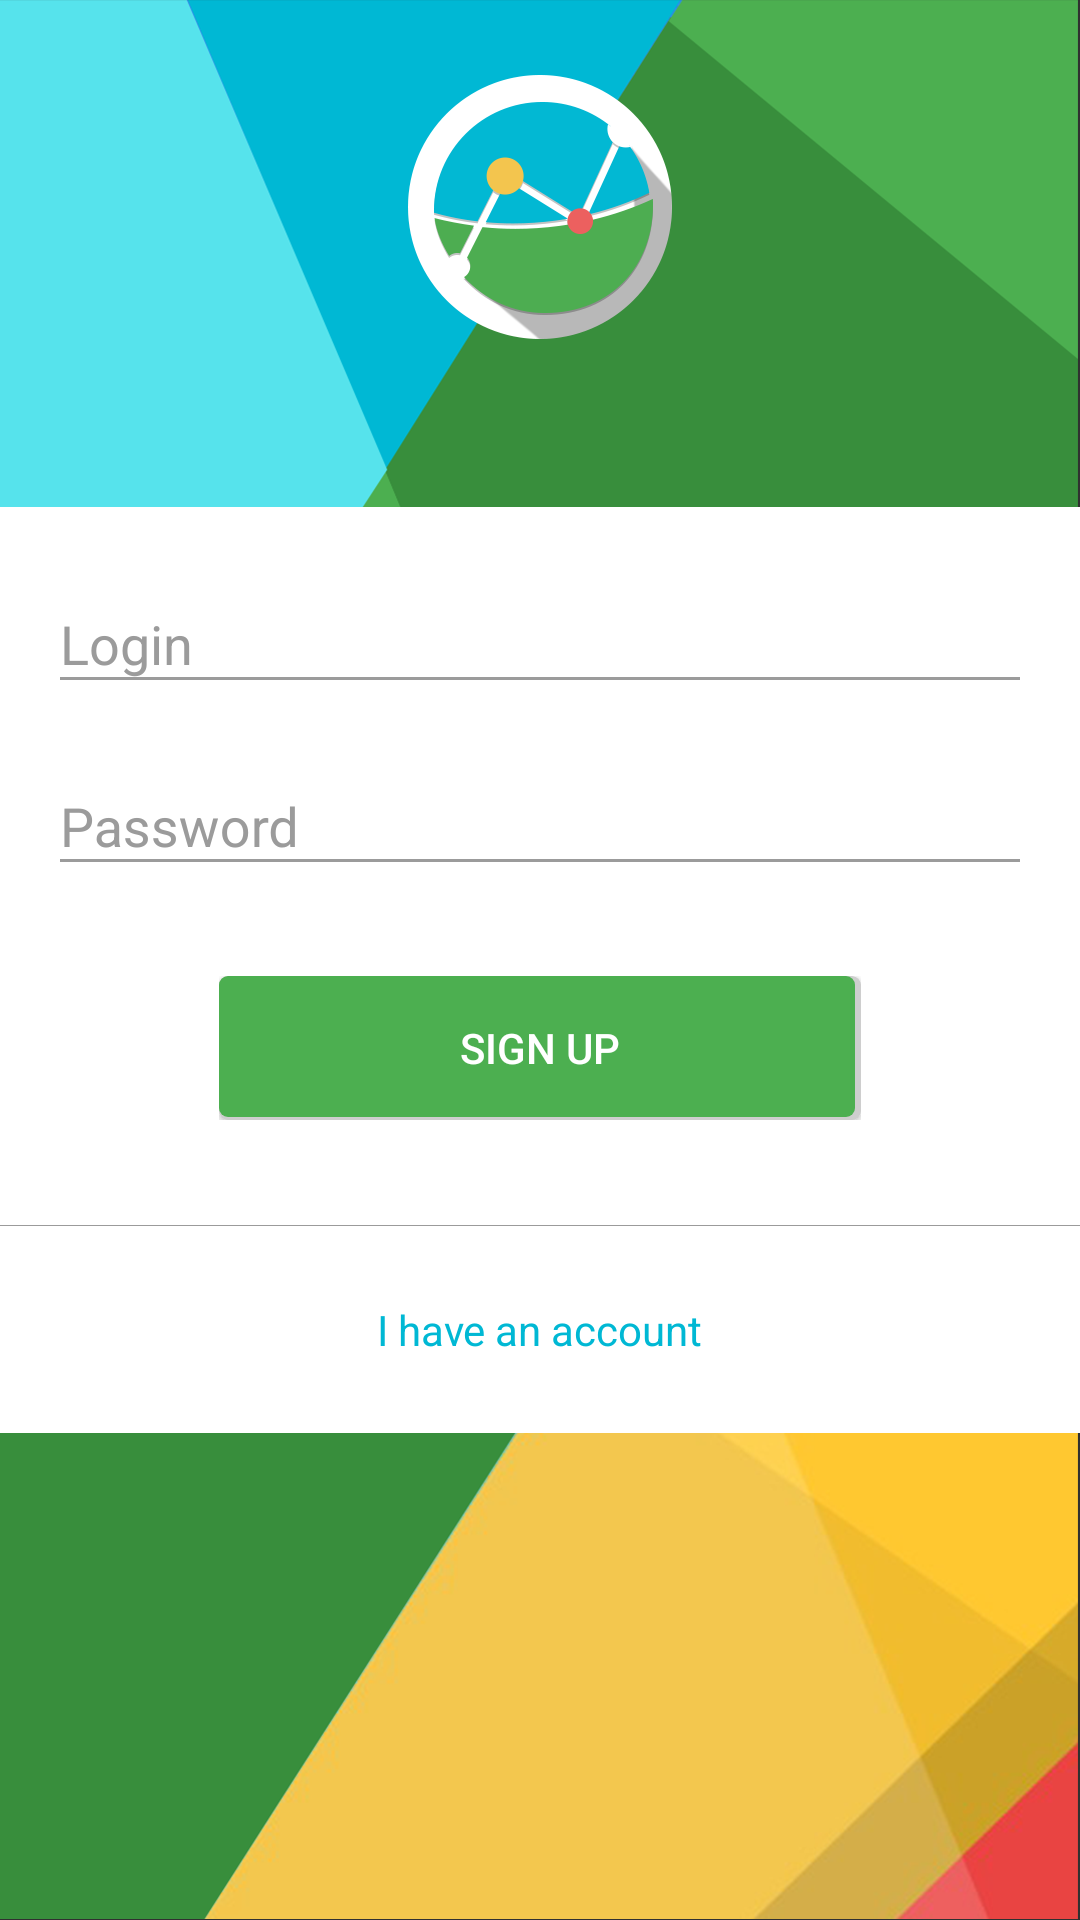

The Android layout XML behind this screen, and the referenced resources:
<!-- AndroidManifest.xml: application theme AccountantAppStyle -->
<!-- res/layout/registration_layout.xml -->
<?xml version="1.0" encoding="utf-8"?>
<ScrollView xmlns:android="http://schemas.android.com/apk/res/android"
    xmlns:app="http://schemas.android.com/apk/res-auto"
    android:layout_width="match_parent"
    android:layout_height="match_parent">

    <LinearLayout xmlns:android="http://schemas.android.com/apk/res/android"
        xmlns:app="http://schemas.android.com/apk/res-auto"
        android:layout_width="match_parent"
        android:layout_height="match_parent"
        android:background="@drawable/bg"
        android:descendantFocusability="beforeDescendants"
        android:focusableInTouchMode="true"
        android:gravity="center_horizontal"
        android:orientation="vertical">

        <ImageView
            android:layout_width="wrap_content"
            android:layout_height="wrap_content"
            android:layout_marginBottom="@dimen/login_screen_logo_margin_bottom"
            android:layout_marginTop="@dimen/login_screen_logo_margin_top"
            android:src="@drawable/logo" />

        <LinearLayout
            android:layout_width="match_parent"
            android:layout_height="wrap_content"
            android:background="@color/registration_screen_form_background"
            android:orientation="vertical">

            <LinearLayout
                android:layout_width="match_parent"
                android:layout_height="wrap_content"
                android:layout_marginTop="@dimen/registration_screen_login_wrapper_margin_top"
                android:orientation="horizontal">

                <android.support.design.widget.TextInputLayout
                    android:id="@+id/registration_login_wrap"
                    android:layout_width="match_parent"
                    android:layout_height="wrap_content"
                    android:backgroundTint="@color/registration_screen_form_text_color"
                    android:hint="@string/reg_login"
                    android:paddingLeft="@dimen/registration_screen_input_layout_paddings"
                    android:paddingRight="@dimen/registration_screen_input_layout_paddings"
                    android:textColorHighlight="@color/registration_screen_form_text_color"
                    android:textColorHint="@color/registration_screen_form_text_color"
                    app:hintTextAppearance="@color/registration_screen_form_text_color">

                    

                    <EditText
                        android:id="@+id/registration_login_et"
                        android:layout_width="match_parent"
                        android:layout_height="wrap_content"
                        android:backgroundTint="@color/registration_screen_form_text_color"
                        android:ems="10"
                        android:imeOptions="actionNext"
                        android:inputType="textPersonName"
                        android:maxLength="10"
                        android:textColor="@color/registration_screen_form_text_color"
                        android:textColorHighlight="@color/registration_screen_form_text_color"
                        android:textColorHint="@color/registration_screen_form_text_color"
                        android:textCursorDrawable="@null"
                        app:hintTextAppearance="@color/registration_screen_form_text_color" />

                </android.support.design.widget.TextInputLayout>

                
            </LinearLayout>

            <LinearLayout
                android:layout_width="match_parent"
                android:layout_height="wrap_content"
                android:layout_marginTop="@dimen/registration_screen_text_wrapper_margin_top"
                android:orientation="horizontal">

                <android.support.design.widget.TextInputLayout
                    android:id="@+id/registration_password_wrap"
                    android:layout_width="match_parent"
                    android:layout_height="wrap_content"
                    android:backgroundTint="@color/registration_screen_form_text_color"
                    android:hint="@string/reg_password"
                    android:paddingLeft="@dimen/registration_screen_input_layout_paddings"
                    android:paddingRight="@dimen/registration_screen_input_layout_paddings"
                    android:textColorHighlight="@color/registration_screen_form_text_color"
                    android:textColorHint="@color/registration_screen_form_text_color"
                    app:hintAnimationEnabled="true"
                    app:hintTextAppearance="@color/registration_screen_form_text_color">

                    <EditText
                        android:id="@+id/registration_password_et"
                        android:layout_width="match_parent"
                        android:layout_height="wrap_content"
                        android:backgroundTint="@color/registration_screen_form_text_color"
                        android:ems="10"
                        android:imeOptions="actionDone"
                        android:inputType="textPassword"
                        android:maxLength="10"
                        android:textColor="@color/registration_screen_form_text_color"
                        android:textColorHighlight="@color/registration_screen_form_text_color"
                        android:textColorHint="@color/registration_screen_form_text_color"
                        android:textCursorDrawable="@null"
                        app:hintTextAppearance="@color/registration_screen_form_text_color" />

                </android.support.design.widget.TextInputLayout>

            </LinearLayout>

            <LinearLayout
                android:layout_width="match_parent"
                android:layout_height="wrap_content"
                android:layout_marginBottom="@dimen/registration_screen_signin_margin_bottom"
                android:layout_marginTop="@dimen/registration_screen_signin_margin_top"
                android:gravity="center_horizontal"
                android:orientation="vertical"
                android:paddingLeft="@dimen/registration_screen_signin_paddings"
                android:paddingRight="@dimen/registration_screen_signin_paddings">

                <Button
                    android:id="@+id/buttonSignUp"
                    android:layout_width="match_parent"
                    android:layout_height="wrap_content"
                    android:background="@drawable/green_button_template"
                    android:text="@string/SignUpButton" />
            </LinearLayout>

            <View
                android:layout_width="match_parent"
                android:layout_height="0.1dp"
                android:background="@color/registration_screen_form_text_color" />

            <TextView
                android:id="@+id/buttonTransferSignUp"
                android:layout_width="wrap_content"
                android:layout_height="wrap_content"
                android:layout_gravity="center_horizontal"
                android:layout_marginBottom="@dimen/registration_screen_signup_margins"
                android:layout_marginTop="@dimen/registration_screen_signup_margins"
                android:text="@string/SignInText"
                android:textColor="@color/colorBlue" />

        </LinearLayout>
    </LinearLayout>
</ScrollView>
<!-- resources referenced by this layout -->
<resources>
  <color name="colorBlue">#00B8D4</color>
  <color name="registration_screen_form_background">#FFF</color>
  <color name="registration_screen_form_text_color">#9B9B9B</color>
  <dimen name="login_screen_logo_margin_bottom">56dp</dimen>
  <dimen name="login_screen_logo_margin_top">25dp</dimen>
  <dimen name="registration_screen_input_layout_paddings">16dp</dimen>
  <dimen name="registration_screen_login_wrapper_margin_top">20dp</dimen>
  <dimen name="registration_screen_signin_margin_bottom">35dp</dimen>
  <dimen name="registration_screen_signin_margin_top">30dp</dimen>
  <dimen name="registration_screen_signin_paddings">73dp</dimen>
  <dimen name="registration_screen_signup_margins">25dp</dimen>
  <dimen name="registration_screen_text_wrapper_margin_top">15dp</dimen>
  <!-- drawable bg: png bitmap (drawable-hdpi, 80740 bytes) -->
  <!-- drawable green_button_template (drawable) -->
  <?xml version="1.0" encoding="utf-8"?>
  <layer-list xmlns:android="http://schemas.android.com/apk/res/android">
      <item>
          <shape android:shape="rectangle">
              <solid android:color="#cecece"/>
              <corners android:radius="3dp"/>
          </shape>
      </item>
  
      <item android:right="2dp" android:bottom="1dp">
          <shape android:shape="rectangle">
              <solid android:color="@color/colorPrimary"/>
              <corners android:radius="3dp"/>
          </shape>
      </item>
  
  
  </layer-list>
  <!-- drawable logo: png bitmap (drawable-hdpi, 7950 bytes) -->
  <string name="SignInText">I have an account</string>
  <string name="SignUpButton">Sign up</string>
  <string name="login">LOGIN</string>
  <string name="password">PASSWORD</string>
  <string name="reg_login">Login</string>
  <string name="reg_password">Password</string>
  <style name="AccountantAppStyle" parent="Theme.AppCompat.NoActionBar">
          
          <item name="colorPrimary">@color/colorPrimary</item>
          <item name="colorPrimaryDark">@color/colorPrimaryDark</item>
          <item name="colorAccent">@color/colorAccent</item>
      </style>
  <color name="colorPrimary">#4CAF50</color>
  <color name="colorPrimaryDark">#388E3C</color>
  <color name="colorAccent">#FF4081</color>
</resources>
